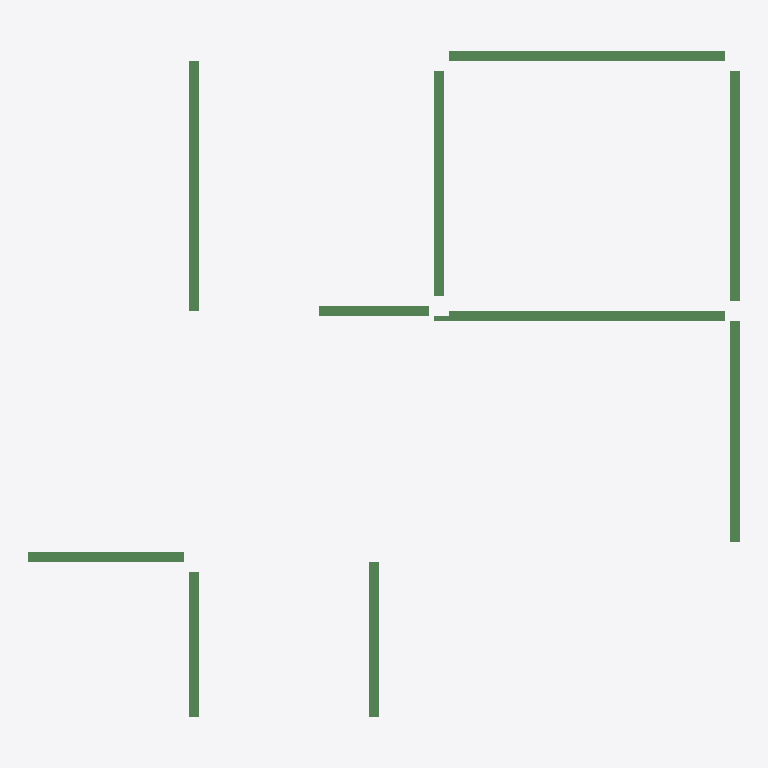
Plan cut of the same IFC building model at storey '4层' (level 9.00 m, cut at 10.40 m), seen from above with north up, elements coloured by IFC class: 10 beams (green). No cut surface shows.
Extent 14.2 m × 13.3 m × 0.5 m (x, y, z). Storeys (1): 4层 at 9.00 m. Elements (10): 10 IfcBeam.

HEADER;
FILE_DESCRIPTION((''),'2;1');
FILE_NAME('','2023-05-09T17:19:19',(''),(''),'','BIMserver','');
FILE_SCHEMA(('IFC2X3'));
ENDSEC;
DATA;
#200=IFCPROJECT('1J5sbZvdvB_hhZ5d_ASqfT',#50,'项目编号',$,$,'项目名称','项目状态',(#55),#1);
#167=IFCSITE('1J5sbZvdvB_hhZ5d_ASqfV',#50,'Default',$,'',#168,$,$,.ELEMENT.,(42,21,31,181945),(-71,-3,-24,-263305),0.0,$,$);
#189=IFCBUILDING('1J5sbZvdvB_hhZ5d_ASqfS',#50,'',$,$,#190,$,'',.ELEMENT.,$,$,$);
#164=IFCBUILDINGSTOREY('1J5sbZvdvB_hhZ5dzrZwck',#50,'4层',$,$,#165,$,'4层',.ELEMENT.,9000.00000000052);
#245=IFCBEAM('2mizY1$Uz9ZPrO7CbRg7ko',#50,'混凝土 - 矩形梁:住宅楼梁200 x 500mm:249196',$,'混凝土 - 矩形梁:住宅楼梁200 x 500mm:212828',#231,#75,'249196');
#244=IFCBEAM('2mizY1$Uz9ZPrO7CbRg7kq',#50,'混凝土 - 矩形梁:住宅楼梁200 x 500mm:249194',$,'混凝土 - 矩形梁:住宅楼梁200 x 500mm:212828',#229,#72,'249194');
#242=IFCBEAM('2mizY1$Uz9ZPrO7CbRg7ku',#50,'混凝土 - 矩形梁:住宅楼梁200 x 400mm:249190',$,'混凝土 - 矩形梁:住宅楼梁200 x 400mm:212867',#225,#66,'249190');
#247=IFCBEAM('2mizY1$Uz9ZPrO7CbRg7kk',#50,'混凝土 - 矩形梁:住宅楼梁200 x 450mm:249200',$,'混凝土 - 矩形梁:住宅楼梁200 x 450mm:212832',#235,#81,'249200');
#248=IFCBEAM('2mizY1$Uz9ZPrO7CbRg7ki',#50,'混凝土 - 矩形梁:住宅楼梁200 x 450mm:249202',$,'混凝土 - 矩形梁:住宅楼梁200 x 450mm:212832',#237,#84,'249202');
#246=IFCBEAM('2mizY1$Uz9ZPrO7CbRg7km',#50,'混凝土 - 矩形梁:住宅楼梁200 x 450mm:249198',$,'混凝土 - 矩形梁:住宅楼梁200 x 450mm:212832',#233,#78,'249198');
#239=IFCBEAM('2mizY1$Uz9ZPrO7CbRg7k_',#50,'混凝土 - 矩形梁:住宅楼梁200 x 400mm:249184',$,'混凝土 - 矩形梁:住宅楼梁200 x 400mm:212867',#216,#57,'249184');
#241=IFCBEAM('2mizY1$Uz9ZPrO7CbRg7kw',#50,'混凝土 - 矩形梁:住宅楼梁200 x 400mm:249188',$,'混凝土 - 矩形梁:住宅楼梁200 x 400mm:212867',#223,#63,'249188');
#240=IFCBEAM('2mizY1$Uz9ZPrO7CbRg7ky',#50,'混凝土 - 矩形梁:住宅楼梁200 x 400mm:249186',$,'混凝土 - 矩形梁:住宅楼梁200 x 400mm:212867',#221,#60,'249186');
#243=IFCBEAM('2mizY1$Uz9ZPrO7CbRg7ks',#50,'混凝土 - 矩形梁:住宅楼梁200 x 400mm:249192',$,'混凝土 - 矩形梁:住宅楼梁200 x 400mm:212867',#227,#69,'249192');
ENDSEC;
